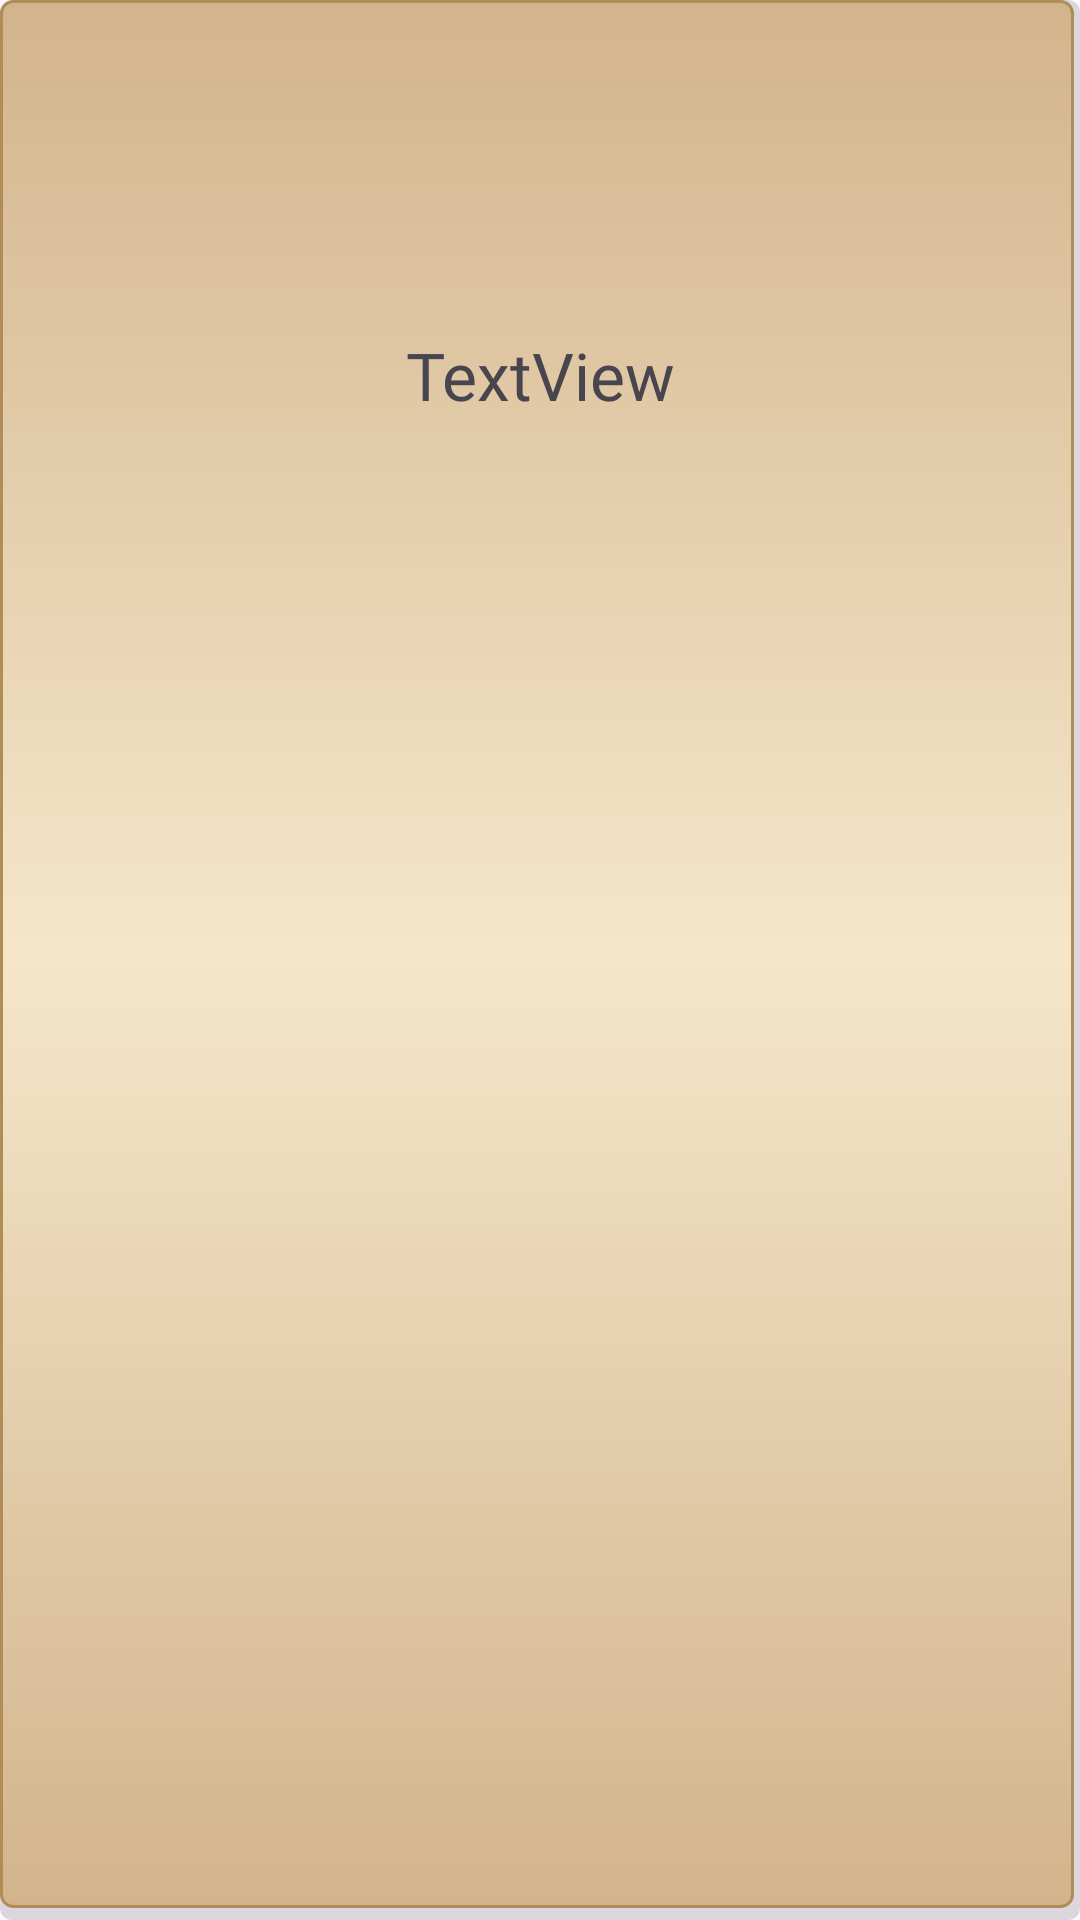

Reconstruct the res/layout file that produces this screen, plus the resources it refers to.
<!-- AndroidManifest.xml: application theme Theme.Apocalypse -->
<!-- res/layout/histoire_dialog.xml -->
<?xml version="1.0" encoding="utf-8"?>
<androidx.constraintlayout.widget.ConstraintLayout xmlns:android="http://schemas.android.com/apk/res/android"
    xmlns:app="http://schemas.android.com/apk/res-auto"
    xmlns:tools="http://schemas.android.com/tools"
    android:id="@+id/llHistoireContent"
    android:layout_width="match_parent"
    android:layout_height="match_parent"
    android:background="@drawable/parchemin">

    <TextView
        android:id="@+id/tvHistoire"
        android:layout_width="wrap_content"
        android:layout_height="wrap_content"
        android:fontFamily="@font/crimson_text"
        android:text="TextView"
        android:textSize="22sp"
        app:layout_constraintBottom_toBottomOf="parent"
        app:layout_constraintEnd_toEndOf="parent"
        app:layout_constraintStart_toStartOf="parent"
        app:layout_constraintTop_toTopOf="parent"
        app:layout_constraintVertical_bias="0.17" />

    <ImageButton
        android:id="@+id/btnSuivantHistoire"
        android:layout_width="48dp"
        android:layout_height="48dp"

        android:layout_marginTop="648dp"
        android:background="?attr/selectableItemBackgroundBorderless"
        android:src="@drawable/arrow"
        app:layout_constraintEnd_toEndOf="parent"
        app:layout_constraintHorizontal_bias="0.955"
        app:layout_constraintStart_toStartOf="parent"
        app:layout_constraintTop_toTopOf="parent" />

</androidx.constraintlayout.widget.ConstraintLayout>
<!-- resources referenced by this layout -->
<resources>
  <!-- drawable arrow (drawable) -->
  <vector xmlns:android="http://schemas.android.com/apk/res/android"
      android:width="50dp"
      android:height="50dp"
      android:viewportWidth="24"
      android:viewportHeight="24">
  
      <path
          android:fillColor="#FFFFFF"
          android:pathData="M8.59,16.59L13.17,12 8.59,7.41 10,6l6,6 -6,6z"/>
  </vector>
  <!-- drawable parchemin (drawable) -->
  <?xml version="1.0" encoding="utf-8"?>
  <layer-list xmlns:android="http://schemas.android.com/apk/res/android">
  
      <item>
          <shape android:shape="rectangle">
              <solid android:color="#22000000" />
              <corners android:radius="4dp" />
          </shape>
      </item>
  
      <item android:bottom="4dp" android:right="2dp">
          <shape android:shape="rectangle">
              <gradient
                  android:angle="270"
                  android:startColor="#D2B48C"
                  android:centerColor="#F5E6CA"
                  android:endColor="#D2B48C"
                  android:type="linear" />
  
              <stroke
                  android:width="1dp"
                  android:color="#B08D57" />
  
              <corners android:radius="4dp" />
  
              <padding
                  android:left="10dp"
                  android:top="10dp"
                  android:right="10dp"
                  android:bottom="10dp" />
          </shape>
      </item>
  
  </layer-list>
  <style name="Theme.Apocalypse" parent="Base.Theme.Apocalypse" />
  <style name="Base.Theme.Apocalypse" parent="Theme.Material3.DayNight.NoActionBar">
          
          
      </style>
</resources>
